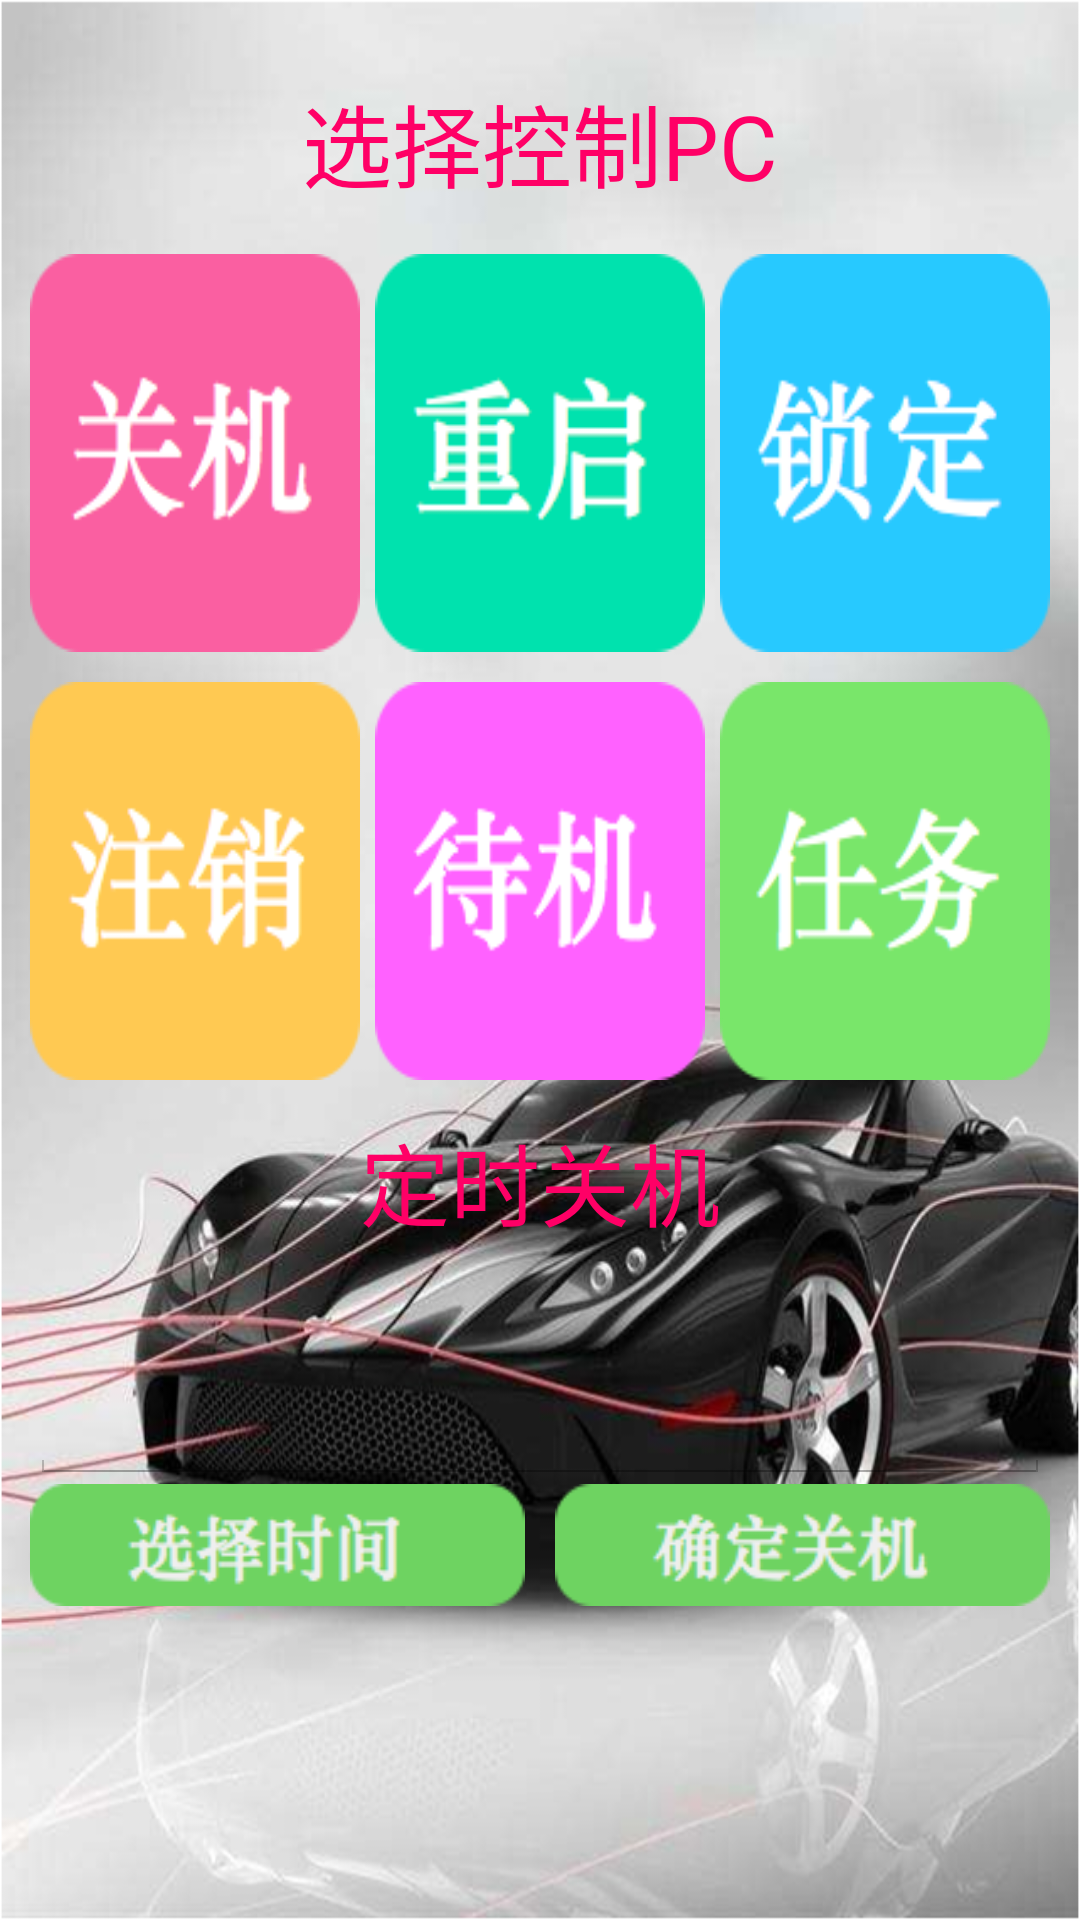

Android layout source for this screen:
<!-- AndroidManifest.xml: application theme AppTheme -->
<!-- res/layout/activity_controlpc.xml -->
<?xml version="1.0" encoding="utf-8"?>
<LinearLayout xmlns:android="http://schemas.android.com/apk/res/android"
    android:layout_width="match_parent"
    android:layout_height="match_parent"
    android:background="@drawable/background"
    android:orientation="vertical" >

    <TableRow
        android:id="@+id/tableRow3"
        android:layout_width="fill_parent"
        android:layout_height="match_parent"
       
        android:layout_weight="5.1"
        android:gravity="center_horizontal" >

        <TextView
            android:id="@+id/textView1"
            android:layout_width="fill_parent"
            android:layout_height="fill_parent"
            android:gravity="center_vertical|center_horizontal"
            android:layout_weight="1"
            
            android:text="选择控制PC"
            android:textAppearance="?android:attr/textAppearanceMedium"
            android:textColor="@color/freshred"
            android:textSize="30sp" />

    </TableRow>

    <TableLayout
        android:layout_width="fill_parent"
        android:layout_height="match_parent"
        android:layout_marginTop="-20dp"
        android:layout_weight="3.5" >

        <TableRow
            android:id="@+id/tableRow1"
            android:layout_width="fill_parent"
            android:layout_height="match_parent"
            android:layout_marginTop="10dp"
            android:layout_weight="1.2" >

            <LinearLayout
                android:layout_width="fill_parent"
                android:layout_height="fill_parent"
                android:layout_weight="1" >

                <ImageButton
                    android:id="@+id/imageButton_shutdown"
                    android:layout_width="match_parent"
                    android:layout_height="match_parent"
                    android:layout_marginLeft="10dp"
                    android:layout_weight="1"
                    android:scaleType="centerCrop"
                    android:background="@drawable/pc_control_action_shutdown_selector" />

                <ImageButton
                    android:id="@+id/imageButton_reboot"
                    android:layout_width="match_parent"
                    android:layout_height="match_parent"
                    android:layout_weight="1"
                    android:scaleType="centerCrop"
                    android:layout_marginLeft="5dp"
                    android:layout_marginRight="5dp"
                    android:background="@drawable/pc_control_action_reboot_selector" />

                <ImageButton
                    android:id="@+id/imageButton_lockwindows"
                    android:layout_width="match_parent"
                    android:layout_height="match_parent"
                    android:layout_marginRight="10dp"
                    android:layout_weight="1"
                    android:scaleType="centerCrop"
                    android:background="@drawable/pc_control_action_lockup_selector" />

            </LinearLayout>

        </TableRow>

        <TableRow
            android:id="@+id/tableRow2"
            android:layout_width="fill_parent"
            android:layout_height="match_parent"
            android:layout_marginTop="10dp"
            android:layout_weight="1.2" >

            <LinearLayout
                android:layout_width="fill_parent"
                android:layout_height="fill_parent"
                android:layout_weight="1" >

                <ImageButton
                    android:id="@+id/imageButton_logout"
                    android:layout_width="match_parent"
                    android:layout_height="match_parent"
                    android:layout_marginLeft="10dp"
                    android:layout_weight="1"
                    android:scaleType="centerCrop"
                    android:background="@drawable/pc_control_action_logout_selector" />

                <ImageButton
                    android:id="@+id/imageButton_sleep"
                    android:layout_width="match_parent"
                    android:layout_height="match_parent"
                    android:layout_weight="1"
                    android:scaleType="centerCrop"
                    android:layout_marginLeft="5dp"
                    android:layout_marginRight="5dp"
                    android:background="@drawable/pc_control_action_sleep_selector" />

                <ImageButton
                    android:id="@+id/imageButton_taskmanager"
                    android:layout_width="match_parent"
                    android:layout_height="match_parent"
                    android:layout_marginRight="10dp"
                    android:layout_weight="1"
                    android:scaleType="centerCrop"
                    android:background="@drawable/pc_control_action_taskmanager_selector" />

            </LinearLayout>

        </TableRow>
    </TableLayout>

    <TableRow
        android:id="@+id/tableRow4"
        android:layout_width="fill_parent"
        android:layout_height="match_parent"
        android:layout_marginTop="-5dp"
        android:layout_weight="5.4"
        android:gravity="center_horizontal" >

        <TextView
            android:id="@+id/textView2"
            android:layout_width="fill_parent"
            android:layout_height="fill_parent"
            android:layout_marginLeft="10dp"
            android:layout_marginRight="10dp"
            android:layout_marginTop="10dp"
            android:layout_weight="1"
            android:gravity="center_vertical|center_horizontal"
            android:text="定时关机"
            android:textAppearance="?android:attr/textAppearanceMedium"
            android:textColor="@color/freshred"
            android:textSize="30sp" />

    </TableRow>

    <TableRow
        android:id="@+id/tableRow5"
        android:layout_width="fill_parent"
        android:layout_height="match_parent"
        android:layout_weight="5.3"
        android:paddingTop="-30dp" >

        <EditText
            android:id="@+id/editText_shutdowntime"
            android:layout_width="fill_parent"
            android:layout_height="fill_parent"
            android:layout_marginLeft="10dp"
            android:layout_marginRight="10dp"
            android:clickable="false"
            android:ems="10"
            android:focusable="false"
            android:focusableInTouchMode="false"
            android:gravity="center_vertical|center_horizontal"
            android:inputType="time"
            android:textColor="@color/freshred" >

            <requestFocus />
        </EditText>

    </TableRow>

    <TableRow
        android:id="@+id/tableRow6"
        android:layout_width="fill_parent"
        android:layout_height="match_parent"
        android:layout_weight="5.6" >

        <LinearLayout
            android:layout_width="fill_parent"
            android:layout_height="fill_parent"
            android:orientation="horizontal"
            android:layout_weight="1.2" >

            <ImageButton
                android:id="@+id/imageButton_picktime"
                android:layout_width="match_parent"
                android:layout_height="fill_parent"
                android:layout_marginLeft="10dp"
                android:layout_marginRight="5dp"
                android:layout_weight="1"
                android:scaleType="centerCrop"
                android:background="@drawable/pc_control_action_picktime_selector" />

            <ImageButton
                android:id="@+id/imageButton_confirm"
                android:layout_width="match_parent"
                android:layout_height="fill_parent"
                android:layout_marginRight="10dp"
                android:layout_marginLeft="5dp"
                android:layout_weight="1"
                android:scaleType="centerCrop"
                android:background="@drawable/confirmshutdown" />

        </LinearLayout>

    </TableRow>

    <TableRow
        android:id="@+id/tableRow7"
        android:layout_width="fill_parent"
        android:layout_height="match_parent"
        android:layout_weight="5" >

    </TableRow>

</LinearLayout>
<!-- resources referenced by this layout -->
<resources>
  <color name="freshred">#ff0066</color>
  <!-- drawable background: png bitmap (drawable, 445579 bytes) -->
  <!-- drawable confirmshutdown: png bitmap (drawable, 5423 bytes) -->
  <!-- drawable pc_control_action_lockup_selector (drawable-xhdpi) -->
  <?xml version="1.0" encoding="utf-8"?>
  <selector xmlns:android="http://schemas.android.com/apk/res/android">
  
      <item android:drawable="@drawable/lockup_press" android:state_pressed="true"/>
      <item android:drawable="@drawable/lockup" android:state_pressed="false"/>
  
  </selector>
  <!-- drawable pc_control_action_logout_selector (drawable-xhdpi) -->
  <?xml version="1.0" encoding="utf-8"?>
  <selector xmlns:android="http://schemas.android.com/apk/res/android">
  
      <item android:drawable="@drawable/logout_press" android:state_pressed="true"/>
      <item android:drawable="@drawable/logout" android:state_pressed="false"/>
  
  </selector>
  <!-- drawable pc_control_action_picktime_selector (drawable-xhdpi) -->
  <?xml version="1.0" encoding="utf-8"?>
  <selector xmlns:android="http://schemas.android.com/apk/res/android">
  
      <item android:drawable="@drawable/select_press" android:state_pressed="true"/>
      <item android:drawable="@drawable/select" android:state_pressed="false"/>
  
  </selector>
  <!-- drawable pc_control_action_reboot_selector (drawable-xhdpi) -->
  <?xml version="1.0" encoding="utf-8"?>
  <selector xmlns:android="http://schemas.android.com/apk/res/android">
  
      <item android:drawable="@drawable/reboot_press" android:state_pressed="true"/>
      <item android:drawable="@drawable/reboot" android:state_pressed="false"/>
  
  </selector>
  <!-- drawable pc_control_action_shutdown_selector (drawable-xhdpi) -->
  <?xml version="1.0" encoding="utf-8"?>
  <selector xmlns:android="http://schemas.android.com/apk/res/android">
  
      <item android:drawable="@drawable/shutdown_press" android:state_pressed="true"/>
      <item android:drawable="@drawable/shutdown" android:state_pressed="false"/>
  
  </selector>
  <!-- drawable pc_control_action_sleep_selector (drawable-xhdpi) -->
  <?xml version="1.0" encoding="utf-8"?>
  <selector xmlns:android="http://schemas.android.com/apk/res/android">
  
      <item android:drawable="@drawable/sleep_press" android:state_pressed="true"/>
      <item android:drawable="@drawable/sleep" android:state_pressed="false"/>
  
  </selector>
  <!-- drawable pc_control_action_taskmanager_selector (drawable-xhdpi) -->
  <?xml version="1.0" encoding="utf-8"?>
  <selector xmlns:android="http://schemas.android.com/apk/res/android">
  
      <item android:drawable="@drawable/taskmanager_press" android:state_pressed="true"/>
      <item android:drawable="@drawable/taskmanager" android:state_pressed="false"/>
  
  </selector>
  <style name="AppTheme" parent="AppBaseTheme">
          
      </style>
  <!-- drawable lockup_press: png bitmap (drawable, 6422 bytes) -->
  <!-- drawable lockup: png bitmap (drawable, 5826 bytes) -->
  <!-- drawable logout_press: png bitmap (drawable, 6159 bytes) -->
  <!-- drawable logout: png bitmap (drawable, 5730 bytes) -->
  <!-- drawable select_press: png bitmap (drawable, 5304 bytes) -->
  <!-- drawable select: png bitmap (drawable, 5235 bytes) -->
  <!-- drawable reboot_press: png bitmap (drawable, 5174 bytes) -->
  <!-- drawable reboot: png bitmap (drawable, 5185 bytes) -->
  <!-- drawable shutdown_press: png bitmap (drawable, 5719 bytes) -->
  <!-- drawable shutdown: png bitmap (drawable, 5578 bytes) -->
  <!-- drawable sleep_press: png bitmap (drawable, 5134 bytes) -->
  <!-- drawable sleep: png bitmap (drawable, 4281 bytes) -->
  <!-- drawable taskmanager_press: png bitmap (drawable, 5792 bytes) -->
  <!-- drawable taskmanager: png bitmap (drawable, 5844 bytes) -->
  <style name="AppBaseTheme" parent="android:Theme.Light">
          
      </style>
</resources>
